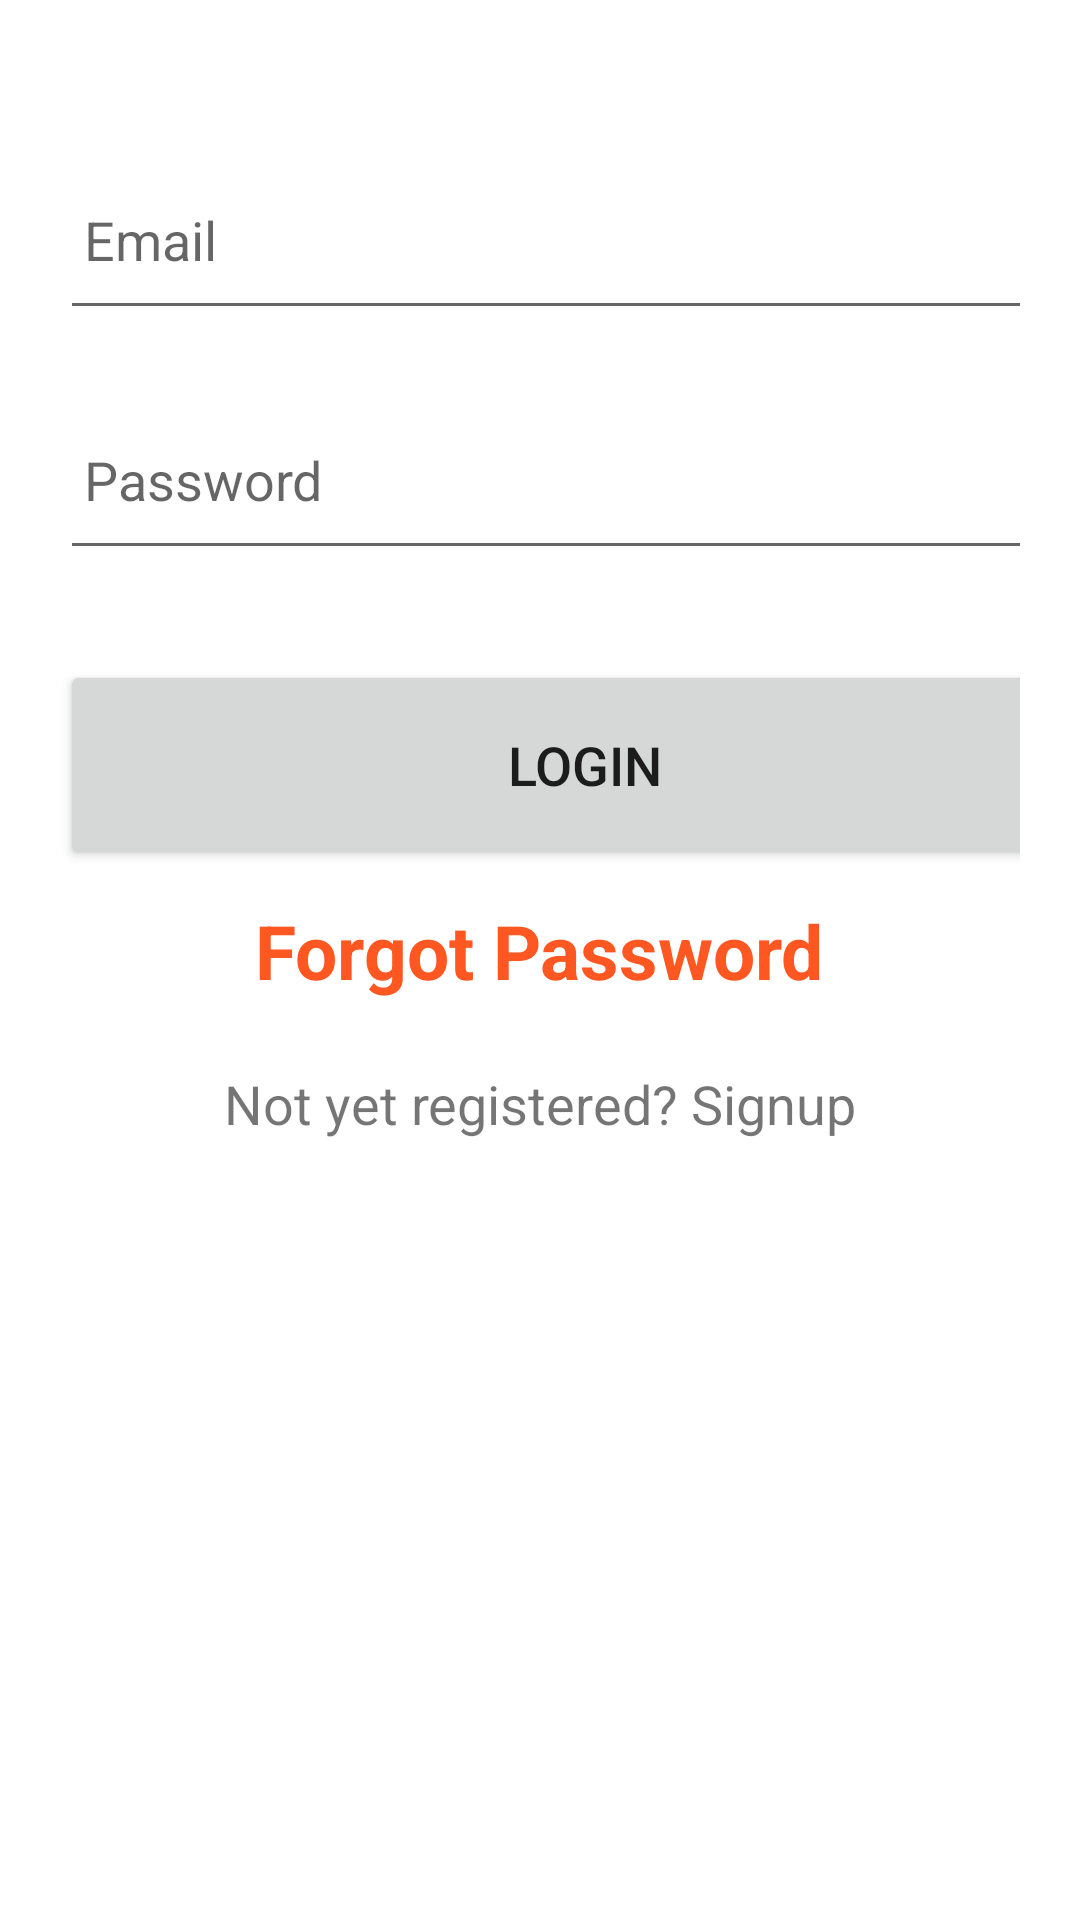

Here is an Android app screen rendered from its layout file. Give the layout XML and the strings, colors and styles it references.
<!-- AndroidManifest.xml: application theme Theme.Sqlite_With_Login_Signup -->
<!-- res/layout/activity_login.xml -->
<?xml version="1.0" encoding="utf-8"?>
<LinearLayout xmlns:android="http://schemas.android.com/apk/res/android"
    xmlns:app="http://schemas.android.com/apk/res-auto"
    xmlns:tools="http://schemas.android.com/tools"
    android:layout_width="match_parent"
    android:layout_height="match_parent"
    android:orientation="vertical"
    tools:context=".Login">
    <ScrollView
        android:layout_width="match_parent"
        android:layout_height="wrap_content">
        <LinearLayout
            android:layout_width="match_parent"
            android:layout_height="wrap_content"
            android:orientation="vertical">
            <LinearLayout
                android:layout_width="match_parent"
                android:layout_height="wrap_content"
                android:orientation="vertical"
                android:padding="20dp">
                <EditText
                    android:id="@+id/login_email"
                    android:layout_width="350dp"
                    android:layout_height="60dp"
                    android:layout_marginTop="30dp"
                    android:drawablePadding="8dp"
                    android:hint="Email"
                    android:padding="8dp"/>
                <EditText
                    android:id="@+id/login_password"
                    android:layout_width="350dp"
                    android:layout_height="60dp"
                    android:layout_marginTop="20dp"
                    android:drawablePadding="8dp"
                    android:hint="Password"
                    android:inputType="textPassword"
                    android:padding="8dp" />
                <Button
                    android:id="@+id/login_button"
                    android:layout_width="350dp"
                    android:layout_height="70dp"
                    android:layout_marginTop="30dp"
                    android:text="Login"
                    android:textSize="18sp"
                    app:cornerRadius="30dp" />
                <TextView
                    android:id="@+id/forgot"
                    android:layout_width="wrap_content"
                    android:layout_height="wrap_content"
                    android:text="Forgot Password"
                    android:layout_gravity="center"
                    android:layout_marginTop="10dp"
                    android:textSize="25sp"
                    android:textStyle="bold"
                    android:textColor="#FF5722"/>
                <TextView
                    android:id="@+id/logins_signup"
                    android:layout_width="wrap_content"
                    android:layout_height="wrap_content"
                    android:layout_gravity="center"
                    android:layout_marginTop="14dp"
                    android:padding="8dp"
                    android:text="Not yet registered? Signup"
                    android:textSize="18sp" />
            </LinearLayout>
        </LinearLayout>
    </ScrollView>
</LinearLayout>
<!-- resources referenced by this layout -->
<resources>
  <style name="Theme.Sqlite_With_Login_Signup" parent="Theme.MaterialComponents.DayNight.NoActionBar">
          
          <item name="colorPrimary">@color/purple_500</item>
          <item name="colorPrimaryVariant">@color/purple_700</item>
          <item name="colorOnPrimary">@color/white</item>
          
          <item name="colorSecondary">@color/teal_200</item>
          <item name="colorSecondaryVariant">@color/teal_700</item>
          <item name="colorOnSecondary">@color/black</item>
          
          <item name="android:statusBarColor">?attr/colorPrimaryVariant</item>
          
      </style>
  <!-- not gathered from this repository: default colours our renderer supplied (Android Studio template values) -->
  <color name="purple_500">#FF6200EE</color>
  <color name="purple_700">#FF3700B3</color>
  <color name="teal_200">#FF03DAC5</color>
  <color name="teal_700">#FF018786</color>
  <color name="black">#FF000000</color>
  <color name="white">#FFFFFFFF</color>
</resources>
